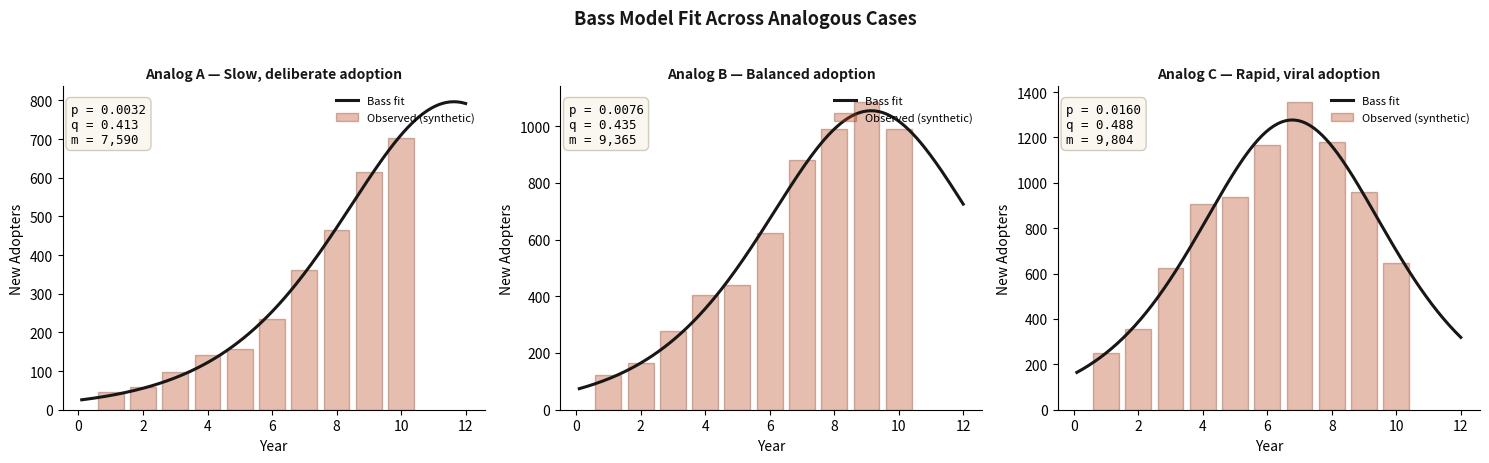
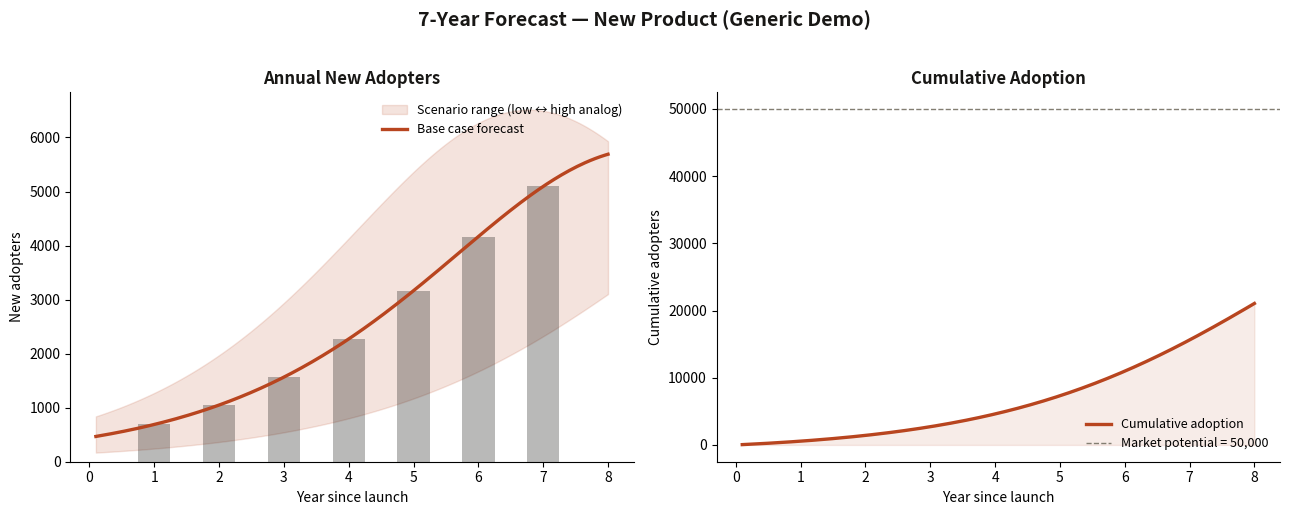

The matplotlib source for these figures, in order:
"""
Bass Diffusion Model — Implementation, Fitting, and Forecasting
================================================================

A clean, generic implementation of the Bass Diffusion Model for forecasting
adoption of new products and technologies.

The Bass Diffusion Model (Bass, 1969) decomposes adoption into two forces:
  - Innovation (p): people who adopt independently of social pressure
  - Imitation (q): people who adopt because others already have
  - Market potential (m): the total addressable population

This script:
  1. Implements the Bass equations from scratch (numpy)
  2. Fits the model to analogous historical cases (scipy.optimize)
  3. Forecasts adoption for a new product anchored on analog parameters
  4. Visualizes adoption curves, cumulative adoption, and parameter uncertainty

Note: This is a sanitized, generic reproduction of a methodology I used in a
client engagement. No client data, product specifics, or proprietary parameters
are included.

Author: Ziah Lin
"""

import numpy as np
import pandas as pd
import matplotlib.pyplot as plt
from scipy.optimize import curve_fit
from dataclasses import dataclass

# ---------------------------------------------------------------------------
# 1. THE BASS MODEL — CORE EQUATIONS
# ---------------------------------------------------------------------------

def bass_adopters(t, p, q, m):
    """
    Number of new adopters at time t under the Bass Diffusion Model.

    Closed-form solution:
        n(t) = m * [(p + q)^2 / p] * exp(-(p+q)t) / (1 + (q/p) * exp(-(p+q)t))^2

    Parameters
    ----------
    t : array-like
        Time periods (e.g., years since launch)
    p : float
        Coefficient of innovation (typical range: 0.0001 to 0.03)
    q : float
        Coefficient of imitation (typical range: 0.1 to 0.6)
    m : float
        Market potential (total eventual adopters)

    Returns
    -------
    np.ndarray
        New adopters per period
    """
    t = np.asarray(t, dtype=float)
    numerator = m * ((p + q) ** 2 / p) * np.exp(-(p + q) * t)
    denominator = (1 + (q / p) * np.exp(-(p + q) * t)) ** 2
    return numerator / denominator


def bass_cumulative(t, p, q, m):
    """Cumulative adopters at time t."""
    t = np.asarray(t, dtype=float)
    numerator = 1 - np.exp(-(p + q) * t)
    denominator = 1 + (q / p) * np.exp(-(p + q) * t)
    return m * numerator / denominator


# ---------------------------------------------------------------------------
# 2. ANALOGOUS HISTORICAL CASES
# ---------------------------------------------------------------------------
# In a real engagement, these would be carefully selected products that
# share key attributes with the target product: regulatory pathway, buyer
# persona, category maturity, network effects, etc.
#
# Here we use three synthetic but realistic analog cases that illustrate
# the range of parameter values seen across innovation diffusion studies.
# ---------------------------------------------------------------------------

@dataclass
class AnalogCase:
    name: str
    p: float            # innovation coefficient
    q: float            # imitation coefficient
    description: str    # category/notes (one line)


ANALOG_CASES = [
    AnalogCase(
        name="Analog A — Slow, deliberate adoption",
        p=0.003, q=0.38,
        description="Regulated category, complex evaluation cycle, high switching cost."
    ),
    AnalogCase(
        name="Analog B — Balanced adoption",
        p=0.008, q=0.42,
        description="Established buyer persona, moderate complexity, clear ROI case."
    ),
    AnalogCase(
        name="Analog C — Rapid, viral adoption",
        p=0.015, q=0.51,
        description="Lower switching costs, strong peer-network signal effects."
    ),
]


# ---------------------------------------------------------------------------
# 3. FITTING — RECOVER (p, q, m) FROM HISTORICAL ADOPTION DATA
# ---------------------------------------------------------------------------

def fit_bass(periods, adopters):
    """
    Fit Bass parameters to observed adoption data using nonlinear least squares.

    Parameters
    ----------
    periods : array-like
        Time index (e.g., [1, 2, 3, ...])
    adopters : array-like
        Observed new adopters per period

    Returns
    -------
    dict with keys p, q, m and confidence intervals
    """
    initial_guess = [0.01, 0.4, np.sum(adopters) * 2]
    bounds = ([1e-5, 1e-3, 1], [0.1, 1.0, np.sum(adopters) * 20])

    popt, pcov = curve_fit(
        bass_adopters, periods, adopters,
        p0=initial_guess, bounds=bounds, maxfev=10000
    )
    perr = np.sqrt(np.diag(pcov))
    return {
        "p": popt[0], "p_se": perr[0],
        "q": popt[1], "q_se": perr[1],
        "m": popt[2], "m_se": perr[2],
    }


# ---------------------------------------------------------------------------
# 4. SYNTHETIC HISTORICAL DATA FOR DEMO
# ---------------------------------------------------------------------------
# Generated from the analog parameters above with noise added — simulates
# what real adoption data for a comparable product might look like.
# ---------------------------------------------------------------------------

def generate_synthetic_history(case, market_size=10000, n_years=10, noise=0.08, seed=42):
    """Create realistic but noisy historical adoption data from an analog case."""
    rng = np.random.default_rng(seed)
    t = np.arange(1, n_years + 1)
    true_adopters = bass_adopters(t, case.p, case.q, market_size)
    observed = true_adopters * (1 + rng.normal(0, noise, size=t.shape))
    return t, np.maximum(observed, 0)  # no negative adopters


# ---------------------------------------------------------------------------
# 5. FORECAST: ANCHOR ON ANALOG PARAMETERS, PROJECT FORWARD
# ---------------------------------------------------------------------------

def forecast_new_product(p, q, market_potential, horizon_years=7):
    """Forecast adoption for a new product given p, q, m and a time horizon."""
    t = np.arange(1, horizon_years + 1)
    new_adopters = bass_adopters(t, p, q, market_potential)
    cumulative = bass_cumulative(t, p, q, market_potential)
    return pd.DataFrame({
        "Year": t,
        "New_Adopters": new_adopters.round(0).astype(int),
        "Cumulative_Adopters": cumulative.round(0).astype(int),
        "Penetration_Pct": (cumulative / market_potential * 100).round(1)
    })


# ---------------------------------------------------------------------------
# 6. RUN THE FULL PIPELINE
# ---------------------------------------------------------------------------

if __name__ == "__main__":
    print("=" * 70)
    print("BASS DIFFUSION MODEL — DEMO PIPELINE")
    print("=" * 70)

    # --- Step 1: Fit each analog case from synthetic historical data ---
    print("\nStep 1: Fitting Bass parameters to 3 analogous cases\n")
    fitted_params = []
    fig, axes = plt.subplots(1, 3, figsize=(15, 4.5))

    for ax, case in zip(axes, ANALOG_CASES):
        t_hist, adopt_hist = generate_synthetic_history(case)
        fit = fit_bass(t_hist, adopt_hist)
        fitted_params.append(fit)

        # Plot observed vs fitted
        t_smooth = np.linspace(0.1, 12, 200)
        ax.bar(t_hist, adopt_hist, alpha=0.35, color="#b8451f",
               edgecolor="#8a3217", label="Observed (synthetic)")
        ax.plot(t_smooth, bass_adopters(t_smooth, fit["p"], fit["q"], fit["m"]),
                color="#181715", linewidth=2.2, label="Bass fit")
        ax.set_title(case.name, fontsize=10, fontweight="bold", color="#181715")
        ax.set_xlabel("Year")
        ax.set_ylabel("New Adopters")
        ax.spines[["top", "right"]].set_visible(False)
        ax.legend(loc="upper right", fontsize=8, frameon=False)
        ax.text(0.02, 0.95,
                f"p = {fit['p']:.4f}\nq = {fit['q']:.3f}\nm = {fit['m']:,.0f}",
                transform=ax.transAxes, fontsize=9, family="monospace",
                verticalalignment="top",
                bbox=dict(boxstyle="round,pad=0.4", facecolor="#faf7f1",
                          edgecolor="#d4ccb9"))

        print(f"  {case.name}")
        print(f"    Fitted: p={fit['p']:.4f}, q={fit['q']:.3f}, m={fit['m']:,.0f}")

    fig.suptitle("Bass Model Fit Across Analogous Cases",
                 fontsize=13, fontweight="bold", color="#181715", y=1.02)
    plt.tight_layout()
    plt.savefig("01_analog_fits.png", dpi=160, bbox_inches="tight",
                facecolor="#f3ede2")
    print("\n  → Saved: 01_analog_fits.png")

    # --- Step 2: Triangulate parameters for the new product ---
    # In practice: weight analogs by similarity to target. Here we average.
    p_target = np.mean([f["p"] for f in fitted_params])
    q_target = np.mean([f["q"] for f in fitted_params])

    # Market potential is sized separately (TAM analysis), assumed here.
    market_potential = 50_000

    print(f"\nStep 2: Anchor parameters for new product (averaged across analogs)")
    print(f"  p = {p_target:.4f}  (innovation)")
    print(f"  q = {q_target:.3f}   (imitation)")
    print(f"  m = {market_potential:,}  (assumed market potential from TAM work)")

    # --- Step 3: Forecast 7-year adoption ---
    print(f"\nStep 3: Forecasting 7-year adoption curve\n")
    forecast = forecast_new_product(p_target, q_target, market_potential, 7)
    print(forecast.to_string(index=False))
    forecast.to_csv("02_forecast.csv", index=False)
    print("\n  → Saved: 02_forecast.csv")

    # --- Step 4: Plot the forecast ---
    fig2, ax2 = plt.subplots(1, 2, figsize=(13, 5))
    t_fine = np.linspace(0.1, 8, 200)
    new_fine = bass_adopters(t_fine, p_target, q_target, market_potential)
    cum_fine = bass_cumulative(t_fine, p_target, q_target, market_potential)

    # Sensitivity bands (low / high analog scenarios)
    p_low = min(f["p"] for f in fitted_params)
    q_low = min(f["q"] for f in fitted_params)
    p_high = max(f["p"] for f in fitted_params)
    q_high = max(f["q"] for f in fitted_params)
    low_curve = bass_adopters(t_fine, p_low, q_low, market_potential)
    high_curve = bass_adopters(t_fine, p_high, q_high, market_potential)

    ax2[0].fill_between(t_fine, low_curve, high_curve,
                        color="#b8451f", alpha=0.15,
                        label="Scenario range (low ↔ high analog)")
    ax2[0].plot(t_fine, new_fine, color="#b8451f", linewidth=2.4,
                label="Base case forecast")
    ax2[0].bar(forecast["Year"], forecast["New_Adopters"],
               alpha=0.3, color="#181715", width=0.5)
    ax2[0].set_title("Annual New Adopters", fontsize=12, fontweight="bold",
                     color="#181715")
    ax2[0].set_xlabel("Year since launch")
    ax2[0].set_ylabel("New adopters")
    ax2[0].spines[["top", "right"]].set_visible(False)
    ax2[0].legend(loc="upper right", fontsize=9, frameon=False)

    ax2[1].plot(t_fine, cum_fine, color="#b8451f", linewidth=2.4,
                label="Cumulative adoption")
    ax2[1].axhline(y=market_potential, color="#837e72", linewidth=1,
                   linestyle="--", label=f"Market potential = {market_potential:,}")
    ax2[1].fill_between(t_fine, 0, cum_fine, color="#b8451f", alpha=0.1)
    ax2[1].set_title("Cumulative Adoption", fontsize=12, fontweight="bold",
                     color="#181715")
    ax2[1].set_xlabel("Year since launch")
    ax2[1].set_ylabel("Cumulative adopters")
    ax2[1].spines[["top", "right"]].set_visible(False)
    ax2[1].legend(loc="lower right", fontsize=9, frameon=False)

    fig2.suptitle("7-Year Forecast — New Product (Generic Demo)",
                  fontsize=14, fontweight="bold", color="#181715", y=1.02)
    plt.tight_layout()
    plt.savefig("03_forecast.png", dpi=160, bbox_inches="tight",
                facecolor="#f3ede2")
    print("  → Saved: 03_forecast.png")

    print("\n" + "=" * 70)
    print("DONE.")
    print("=" * 70)
